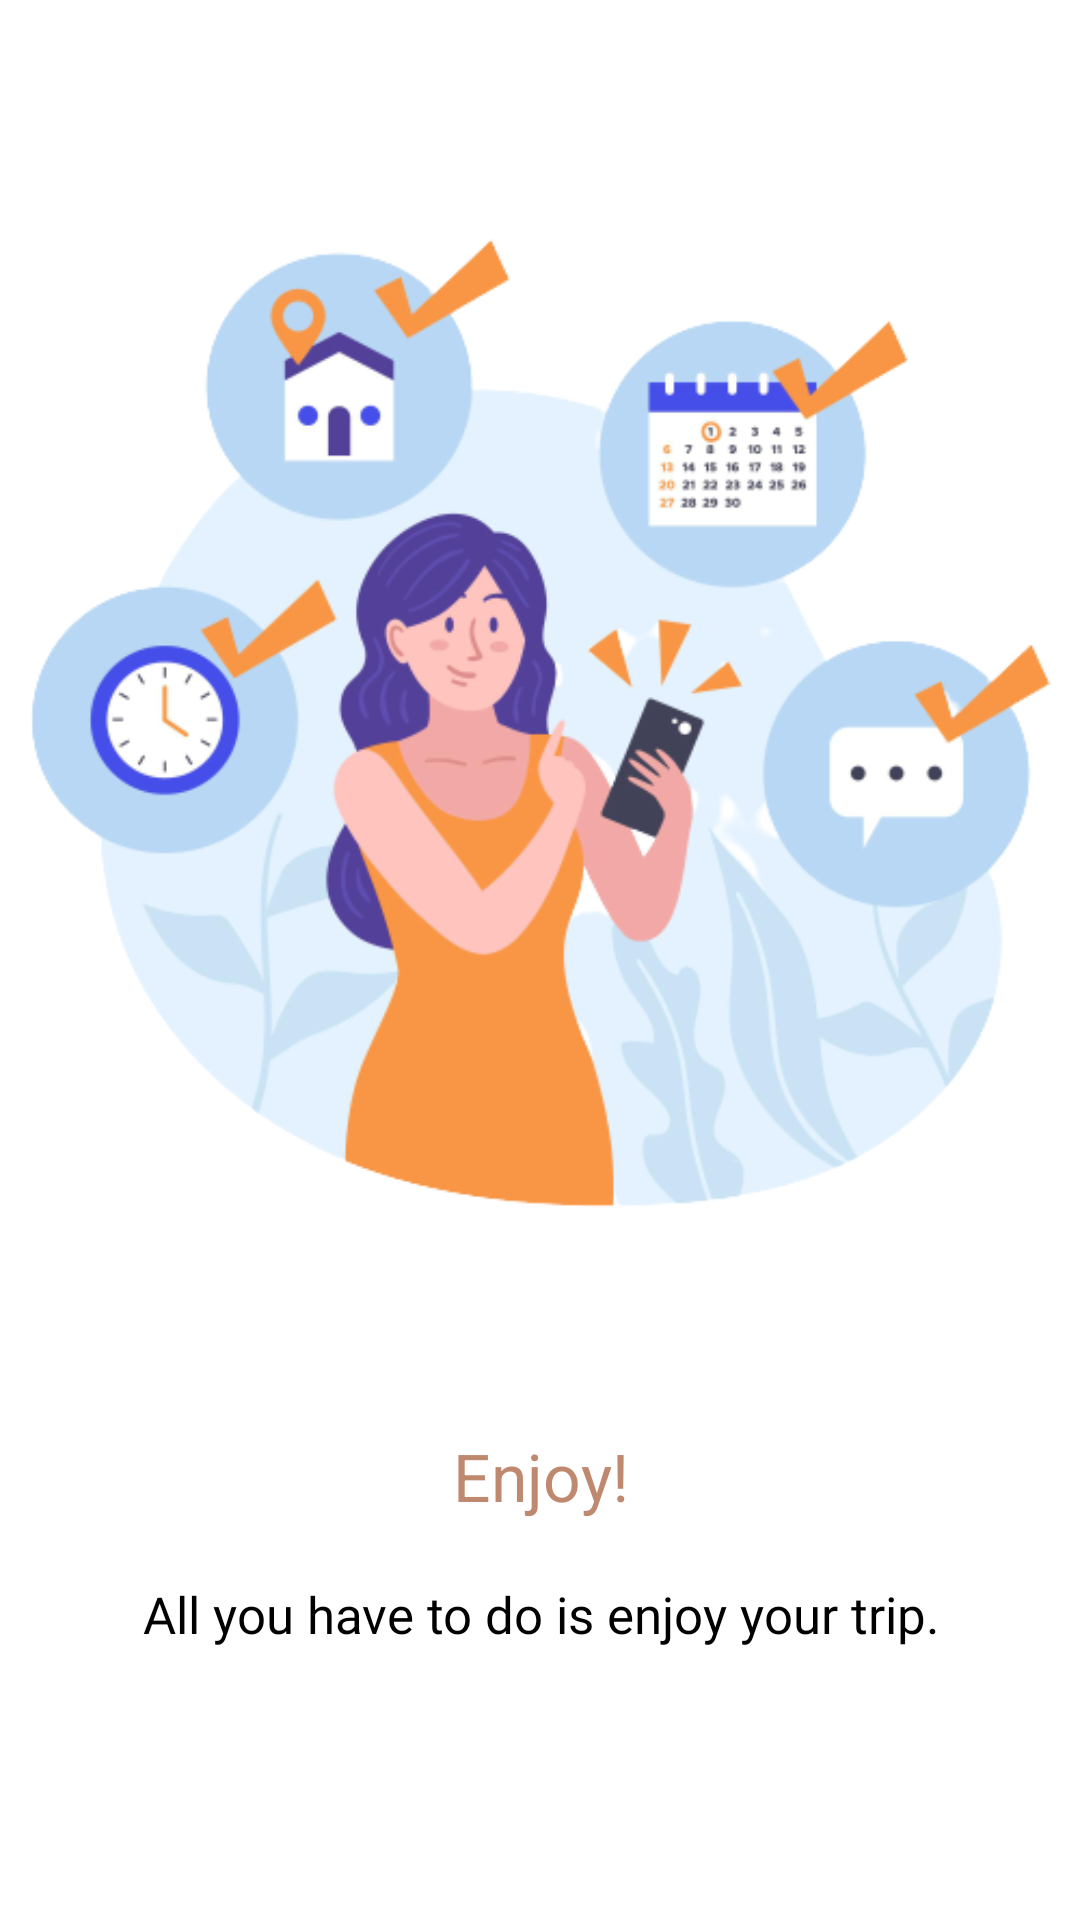

Produce the Android XML layout that renders to this screen, including the resource entries it uses.
<!-- AndroidManifest.xml: application theme AppTheme -->
<!-- res/layout/fragment_onboarding_three.xml -->
<?xml version="1.0" encoding="utf-8"?>
<androidx.constraintlayout.widget.ConstraintLayout xmlns:android="http://schemas.android.com/apk/res/android"
    android:orientation="vertical"
    android:layout_width="match_parent"
    android:layout_height="match_parent"
    xmlns:app="http://schemas.android.com/apk/res-auto"
    android:background="@color/colorWhite">

    <ImageView
        app:layout_constraintStart_toStartOf="parent"
        app:layout_constraintTop_toTopOf="parent"
        app:layout_constraintBottom_toBottomOf="parent"
        app:layout_constraintEnd_toEndOf="parent"
        android:scaleType="fitCenter"
        app:layout_constraintVertical_bias="0.1"
        app:layout_constraintHeight_percent="0.7"
        android:layout_width="match_parent"
        android:layout_height="0dp"
        android:id="@+id/imageView"
        android:src="@drawable/imgthree"/>

    <TextView
        android:id="@+id/titleView"
        android:layout_width="match_parent"
        android:layout_height="wrap_content"
        app:layout_constraintBottom_toBottomOf="parent"
        app:layout_constraintStart_toStartOf="parent"
        app:layout_constraintTop_toBottomOf="@+id/imageView"
        app:layout_constraintVertical_bias="0"
        android:textSize="22sp"
        android:padding="10dp"
        android:gravity="center"
        android:textColor="@color/colorOnboardingText"
        app:layout_constraintEnd_toEndOf="parent"
        android:text="@string/title_three_text"/>

    <TextView
        android:layout_width="match_parent"
        android:layout_height="wrap_content"
        app:layout_constraintBottom_toBottomOf="parent"
        app:layout_constraintStart_toStartOf="parent"
        app:layout_constraintTop_toBottomOf="@+id/titleView"
        app:layout_constraintVertical_bias="0"
        android:textSize="17sp"
        android:padding="10dp"
        android:gravity="center"
        android:fontFamily="@font/inter_regular"
        android:textColor="@color/colorBlack"
        app:layout_constraintEnd_toEndOf="parent"
        android:text="@string/onboardin_three_text"
        android:layout_marginHorizontal="10dp"/>






</androidx.constraintlayout.widget.ConstraintLayout>
<!-- resources referenced by this layout -->
<resources>
  <color name="colorBlack">#000000</color>
  <color name="colorOnboardingText">#BF8970</color>
  <color name="colorWhite">#FFFFFF</color>
  <!-- drawable imgthree: png bitmap (drawable, 125483 bytes) -->
  <string name="onboardin_three_text">All you have to do is enjoy your trip.</string>
  <string name="title_three_text">Enjoy!</string>
  <style name="AppTheme" parent="Theme.MaterialComponents.Light.NoActionBar.Bridge">
          
          <item name="colorPrimary">@color/colorPrimary</item>
          <item name="colorPrimaryDark">@color/colorPrimaryDark</item>
          <item name="colorAccent">@color/colorAccent</item>
          <item name="android:statusBarColor">@color/colorWhite</item>
          <item name="android:navigationBarColor">@color/colorWhite</item>
  
          <item name="android:windowLightNavigationBar">true</item>
          <item name="android:windowLightStatusBar">true</item>
      </style>
  <color name="colorPrimary">#5885da</color>
  <color name="colorPrimaryDark">#525252</color>
  <color name="colorAccent">#c2c6d9</color>
</resources>
